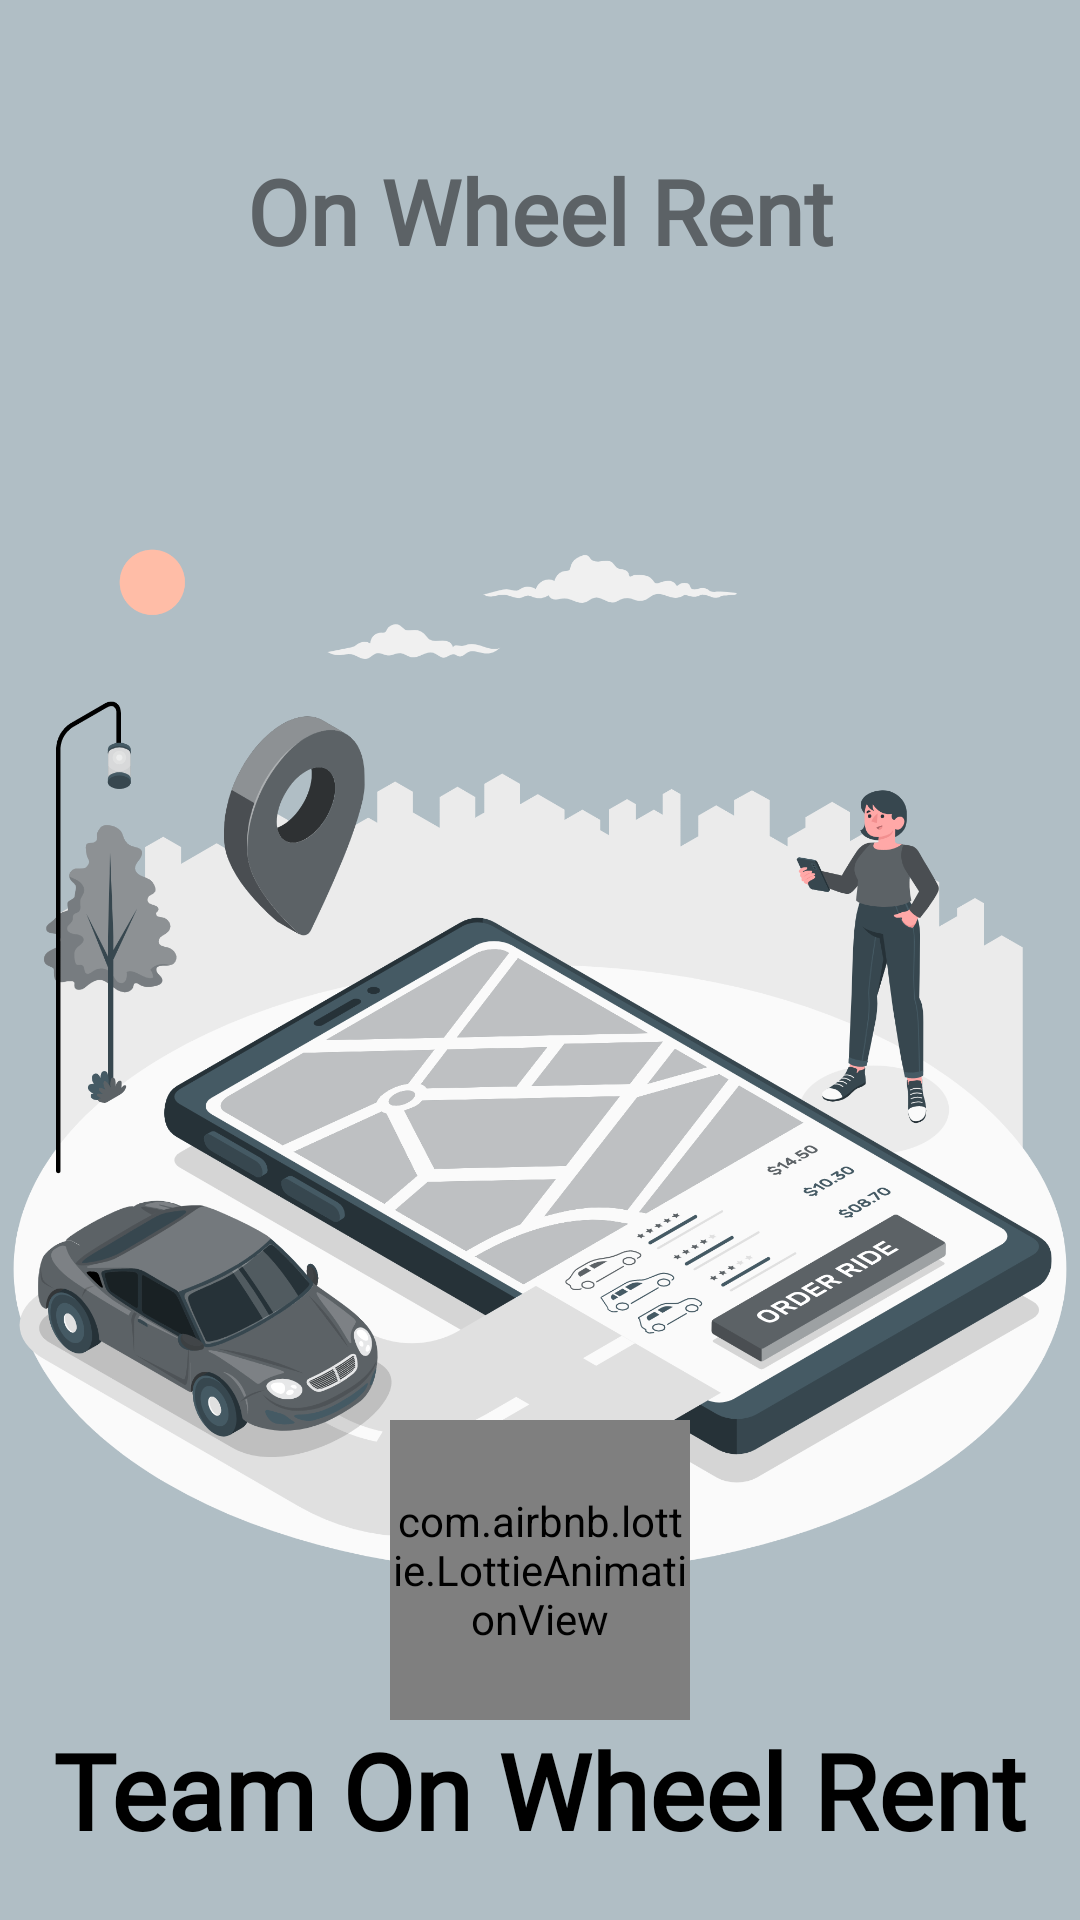

Produce the Android XML layout that renders to this screen, including the resource entries it uses.
<!-- AndroidManifest.xml: application theme Theme.OnWheelRent -->
<!-- res/layout/home.xml -->
<?xml version="1.0" encoding="utf-8"?>
<RelativeLayout xmlns:android="http://schemas.android.com/apk/res/android"
    xmlns:app="http://schemas.android.com/apk/res-auto"
    xmlns:tools="http://schemas.android.com/tools"
    android:layout_width="match_parent"
    android:layout_height="match_parent"
    tools:context=".MainActivity"
    android:orientation="vertical"
    android:gravity="center_horizontal"
    android:background="@color/primary">


   <TextView
       android:id="@+id/title"
       android:layout_width="wrap_content"
       android:layout_height="wrap_content"
       android:layout_alignParentTop="true"
       android:layout_centerHorizontal="true"
       android:layout_marginTop="50dp"
       android:fontFamily="@font/moon_bold"
       android:text="@string/app_name"
       android:textColor="@color/primaryDark"
       android:textSize="30sp"
       android:textStyle="bold" />

   <ImageView
       android:layout_width="wrap_content"
       android:layout_height="wrap_content"
       android:layout_below="@+id/title"
       android:layout_marginTop="10dp"
       android:src="@drawable/bg_home"
       android:contentDescription="@null" />

   <com.airbnb.lottie.LottieAnimationView
       android:layout_width="100dp"
       android:layout_height="100dp"
       android:layout_above="@id/team"
       android:layout_centerHorizontal="true"
       app:lottie_autoPlay="true"
       app:lottie_loop="true"
       app:lottie_rawRes="@raw/car"
       app:lottie_speed="1" />

   <TextView
       android:id="@+id/team"
       android:layout_width="wrap_content"
       android:layout_height="wrap_content"
       android:layout_alignParentBottom="true"
       android:layout_centerHorizontal="true"
       android:layout_marginBottom="20dp"
       android:fontFamily="@font/harmony"
       android:gravity="center_horizontal"
       android:text="@string/txt_home"
       android:textColor="@color/black"
       android:textSize="35sp"
       android:textStyle="bold" />


</RelativeLayout>
<!-- resources referenced by this layout -->
<resources>
  <color name="black">#FF000000</color>
  <color name="primary">#b0bec5</color>
  <color name="primaryDark">#5C6266</color>
  <!-- drawable bg_home: png bitmap (drawable-xxxhdpi, 487735 bytes) -->
  <string name="app_name">On Wheel Rent</string>
  <string name="txt_home">Team On Wheel Rent</string>
  <style name="Theme.OnWheelRent" parent="Theme.MaterialComponents.NoActionBar">
          
          <item name="colorPrimary">@color/primaryDark</item>
          <item name="colorPrimaryVariant">@color/primary</item>
          <item name="colorOnPrimary">@color/white</item>
          
          <item name="colorSecondary">@color/teal_200</item>
          <item name="colorSecondaryVariant">@color/teal_700</item>
          <item name="colorOnSecondary">@color/primary</item>
          
          <item name="android:statusBarColor" tools:targetApi="l">?attr/colorPrimaryVariant</item>
          <item name="android:windowBackground">@color/primary</item>
          
      </style>
  <color name="white">#FFFFFFFF</color>
  <color name="teal_200">#FF03DAC5</color>
  <color name="teal_700">#FF018786</color>
</resources>
